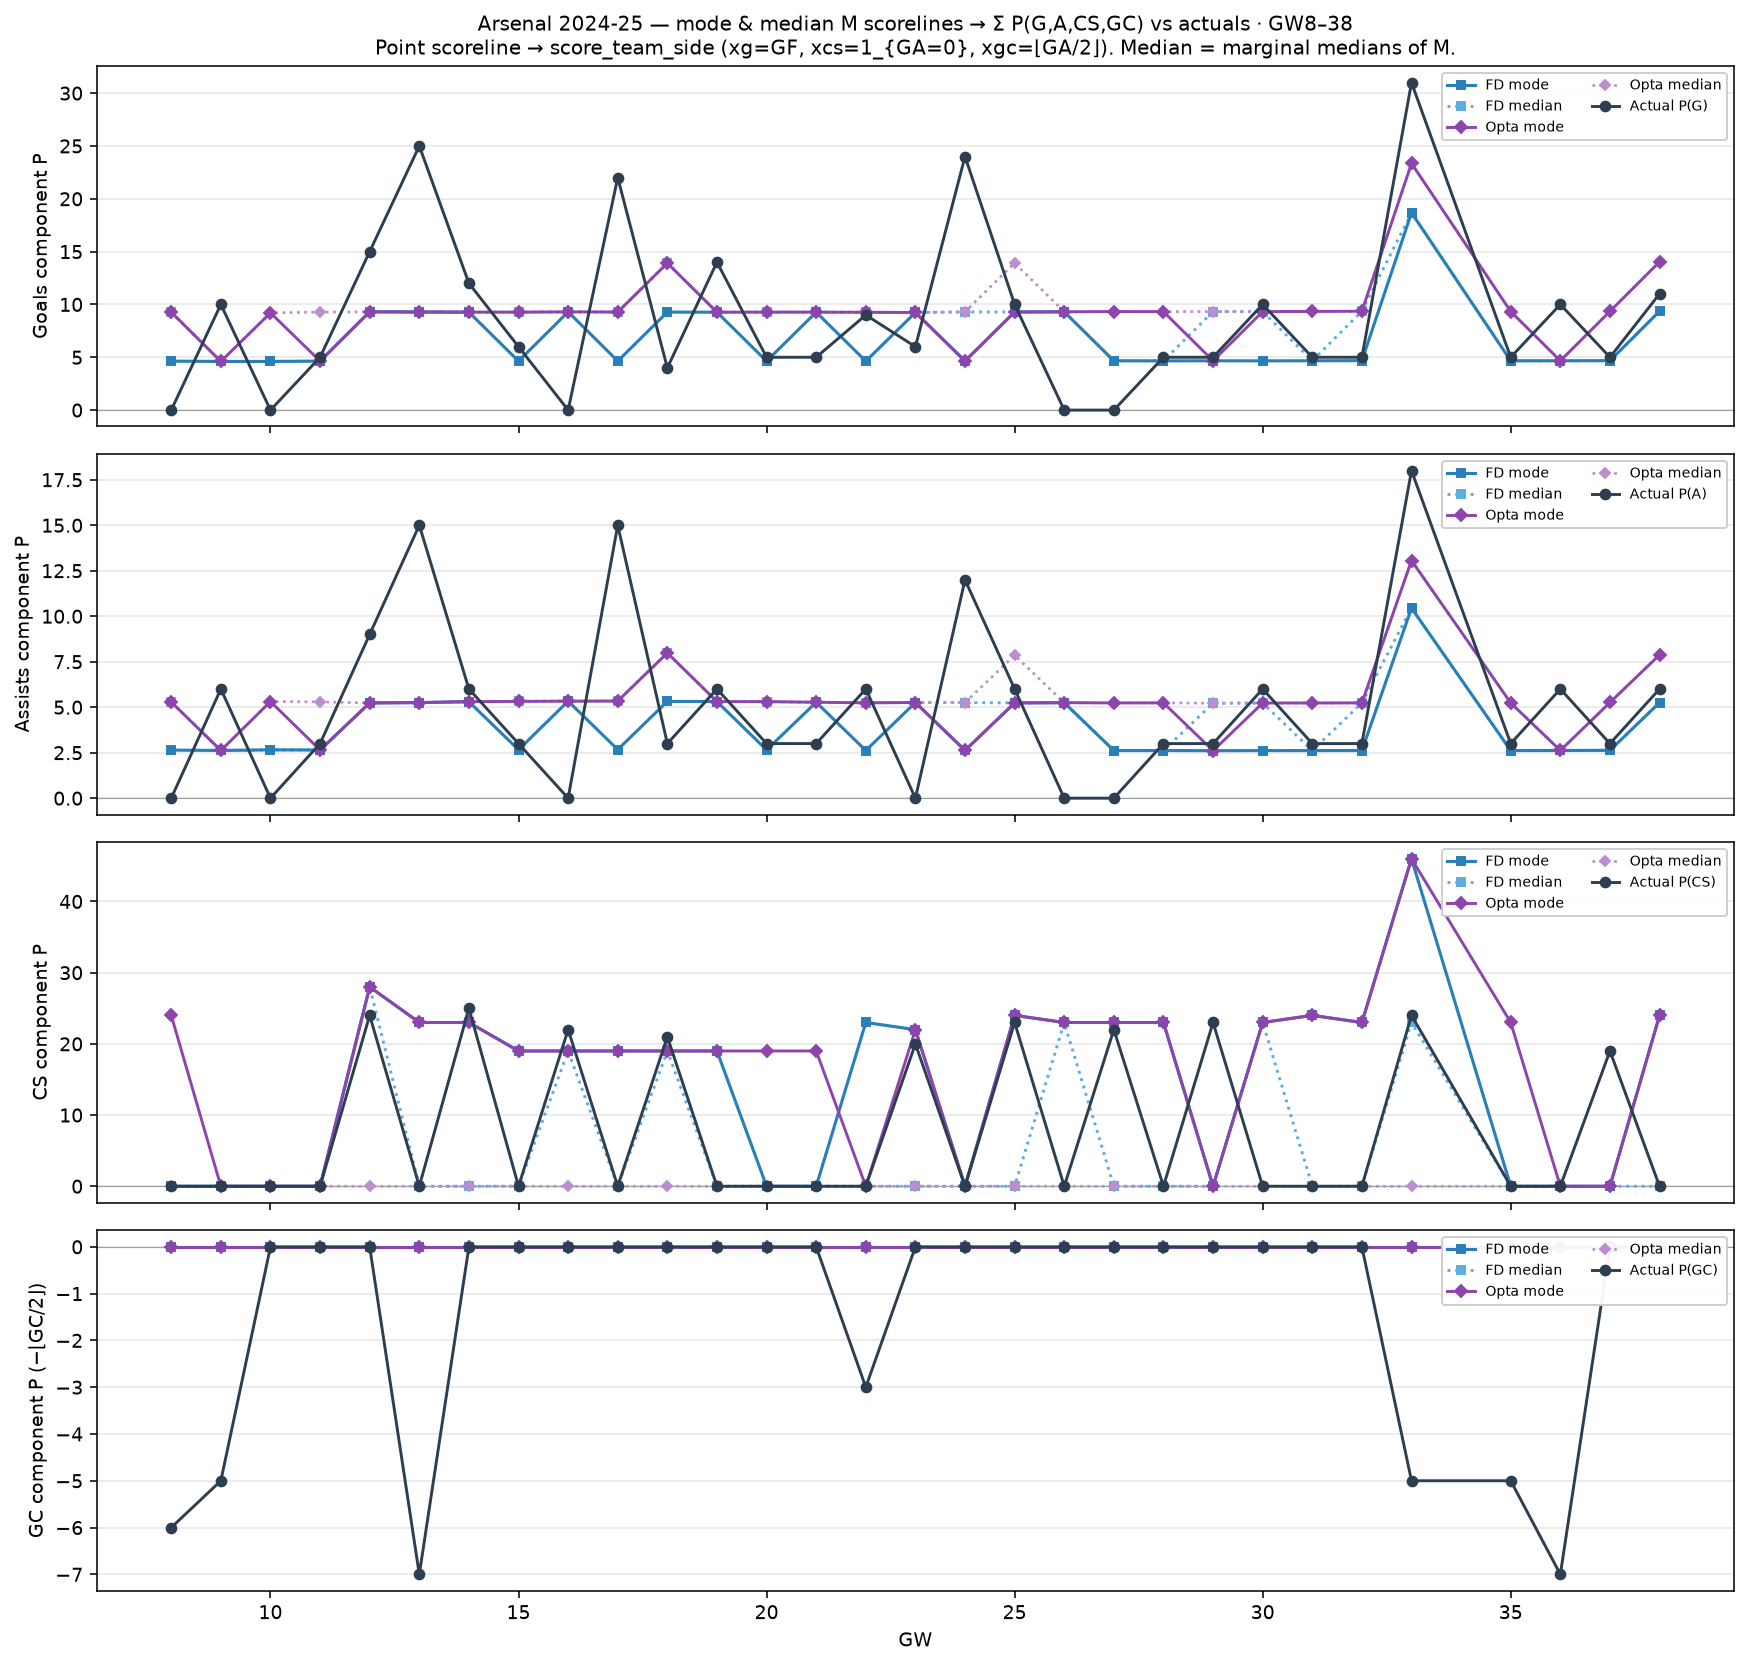

The table this chart was drawn from, first rows:
gw, n_fx, fd_mode_G, fd_mode_A, fd_mode_CS, fd_mode_GC, fd_med_G, fd_med_A, fd_med_CS, fd_med_GC, op_mode_G, op_mode_A, op_mode_CS, op_mode_GC, op_med_G, op_med_A, op_med_CS, op_med_GC, act_P_G, act_P_A, act_P_CS, act_P_GC, fd_mode_score, fd_med_score
8, 1, 4.633, 2.642, 0.0, 0.0, 9.266, 5.284, 0.0, 0.0, 9.266, 5.284, 24.0, 0.0, 9.266, 5.284, 0.0, 0.0, 0.0, 0.0, 0.0, -6.0, 1-1, 2-1
9, 1, 4.602, 2.622, 0.0, 0.0, 4.602, 2.622, 0.0, 0.0, 4.602, 2.622, 0.0, 0.0, 4.602, 2.622, 0.0, 0.0, 10.0, 6.0, 0.0, -5.0, 1-1, 1-1
10, 1, 4.605, 2.655, 0.0, 0.0, 4.605, 2.655, 0.0, 0.0, 9.209, 5.31, 0.0, 0.0, 9.209, 5.31, 0.0, 0.0, 0.0, 0.0, 0.0, 0.0, 1-1, 1-1
11, 1, 4.635, 2.646, 0.0, 0.0, 4.635, 2.646, 0.0, 0.0, 4.635, 2.646, 0.0, 0.0, 9.269, 5.292, 0.0, 0.0, 5.0, 3.0, 0.0, 0.0, 1-1, 1-1
12, 1, 9.304, 5.236, 28.0, 0.0, 9.304, 5.236, 28.0, 0.0, 9.304, 5.236, 28.0, 0.0, 9.304, 5.236, 0.0, 0.0, 15.0, 9.0, 24.0, 0.0, 2-0, 2-0
13, 1, 9.283, 5.252, 23.0, 0.0, 9.283, 5.252, 0.0, 0.0, 9.283, 5.252, 23.0, 0.0, 9.283, 5.252, 0.0, 0.0, 25.0, 15.0, 0.0, -7.0, 2-0, 2-1
14, 1, 9.27, 5.303, 23.0, 0.0, 9.27, 5.303, 0.0, 0.0, 9.27, 5.303, 23.0, 0.0, 9.27, 5.303, 0.0, 0.0, 12.0, 6.0, 25.0, 0.0, 2-0, 2-1
15, 1, 4.635, 2.659, 19.0, 0.0, 9.27, 5.319, 0.0, 0.0, 9.27, 5.319, 19.0, 0.0, 9.27, 5.319, 0.0, 0.0, 6.0, 3.0, 0.0, 0.0, 1-0, 2-1
16, 1, 9.297, 5.332, 19.0, 0.0, 9.297, 5.332, 19.0, 0.0, 9.297, 5.332, 19.0, 0.0, 9.297, 5.332, 0.0, 0.0, 0.0, 0.0, 22.0, 0.0, 2-0, 2-0
17, 1, 4.64, 2.669, 19.0, 0.0, 9.28, 5.337, 0.0, 0.0, 9.28, 5.337, 19.0, 0.0, 9.28, 5.337, 0.0, 0.0, 22.0, 15.0, 0.0, 0.0, 1-0, 2-1
18, 1, 9.274, 5.32, 19.0, 0.0, 13.91, 7.98, 19.0, 0.0, 13.91, 7.98, 19.0, 0.0, 13.91, 7.98, 0.0, 0.0, 4.0, 3.0, 21.0, 0.0, 2-0, 3-0
19, 1, 9.264, 5.308, 19.0, 0.0, 9.264, 5.308, 0.0, 0.0, 9.264, 5.308, 19.0, 0.0, 9.264, 5.308, 0.0, 0.0, 14.0, 6.0, 0.0, 0.0, 2-0, 2-1
20, 1, 4.636, 2.652, 0.0, 0.0, 9.272, 5.305, 0.0, 0.0, 9.272, 5.305, 19.0, 0.0, 9.272, 5.305, 0.0, 0.0, 5.0, 3.0, 0.0, 0.0, 1-1, 2-1
21, 1, 9.269, 5.272, 0.0, 0.0, 9.269, 5.272, 0.0, 0.0, 9.269, 5.272, 19.0, 0.0, 9.269, 5.272, 0.0, 0.0, 5.0, 3.0, 0.0, 0.0, 2-1, 2-1
22, 1, 4.628, 2.62, 23.0, 0.0, 9.256, 5.239, 0.0, 0.0, 9.256, 5.239, 0.0, 0.0, 9.256, 5.239, 0.0, 0.0, 9.0, 6.0, 0.0, -3.0, 1-0, 2-1
23, 1, 9.24, 5.257, 22.0, 0.0, 9.24, 5.257, 0.0, 0.0, 9.24, 5.257, 22.0, 0.0, 9.24, 5.257, 0.0, 0.0, 6.0, 0.0, 20.0, 0.0, 2-0, 2-1
24, 1, 4.646, 2.627, 0.0, 0.0, 9.292, 5.253, 0.0, 0.0, 4.646, 2.627, 0.0, 0.0, 9.292, 5.253, 0.0, 0.0, 24.0, 12.0, 0.0, 0.0, 1-1, 2-1
25, 1, 9.285, 5.235, 24.0, 0.0, 9.285, 5.235, 0.0, 0.0, 9.285, 5.235, 24.0, 0.0, 13.93, 7.852, 0.0, 0.0, 10.0, 6.0, 23.0, 0.0, 2-0, 2-1
26, 1, 9.3, 5.249, 23.0, 0.0, 9.3, 5.249, 23.0, 0.0, 9.3, 5.249, 23.0, 0.0, 9.3, 5.249, 0.0, 0.0, 0.0, 0.0, 0.0, 0.0, 2-0, 2-0
27, 1, 4.664, 2.617, 23.0, 0.0, 4.664, 2.617, 0.0, 0.0, 9.327, 5.235, 23.0, 0.0, 9.327, 5.235, 0.0, 0.0, 0.0, 0.0, 22.0, 0.0, 1-0, 1-1
28, 1, 4.659, 2.619, 23.0, 0.0, 4.659, 2.619, 0.0, 0.0, 9.317, 5.238, 23.0, 0.0, 9.317, 5.238, 0.0, 0.0, 5.0, 3.0, 0.0, 0.0, 1-0, 1-1
29, 1, 4.664, 2.61, 0.0, 0.0, 9.328, 5.221, 0.0, 0.0, 4.664, 2.61, 0.0, 0.0, 9.328, 5.221, 0.0, 0.0, 5.0, 3.0, 23.0, 0.0, 1-1, 2-1
30, 1, 4.661, 2.614, 23.0, 0.0, 9.322, 5.228, 23.0, 0.0, 9.322, 5.228, 23.0, 0.0, 9.322, 5.228, 0.0, 0.0, 10.0, 6.0, 0.0, 0.0, 1-0, 2-0
31, 1, 4.667, 2.616, 24.0, 0.0, 4.667, 2.616, 0.0, 0.0, 9.333, 5.232, 24.0, 0.0, 9.333, 5.232, 0.0, 0.0, 5.0, 3.0, 0.0, 0.0, 1-0, 1-1
32, 1, 4.679, 2.618, 23.0, 0.0, 9.358, 5.235, 0.0, 0.0, 9.358, 5.235, 23.0, 0.0, 9.358, 5.235, 0.0, 0.0, 5.0, 3.0, 0.0, 0.0, 1-0, 2-1
33, 2, 18.68, 10.45, 46.0, 0.0, 18.68, 10.45, 23.0, 0.0, 23.35, 13.06, 46.0, 0.0, 23.35, 13.06, 0.0, 0.0, 31.0, 18.0, 24.0, -5.0, 2-0+2-0, 2-0+2-1
35, 1, 4.664, 2.617, 0.0, 0.0, 4.664, 2.617, 0.0, 0.0, 9.328, 5.234, 23.0, 0.0, 9.328, 5.234, 0.0, 0.0, 5.0, 3.0, 0.0, -5.0, 1-1, 1-1
36, 1, 4.667, 2.621, 0.0, 0.0, 4.667, 2.621, 0.0, 0.0, 4.667, 2.621, 0.0, 0.0, 4.667, 2.621, 0.0, 0.0, 10.0, 6.0, 0.0, -7.0, 1-1, 1-1
37, 1, 4.675, 2.629, 0.0, 0.0, 4.675, 2.629, 0.0, 0.0, 9.35, 5.258, 0.0, 0.0, 9.35, 5.258, 0.0, 0.0, 5.0, 3.0, 19.0, 0.0, 1-1, 1-1
38, 1, 9.357, 5.252, 24.0, 0.0, 9.357, 5.252, 0.0, 0.0, 14.04, 7.878, 24.0, 0.0, 14.04, 7.878, 24.0, 0.0, 11.0, 6.0, 0.0, 0.0, 2-0, 2-1
